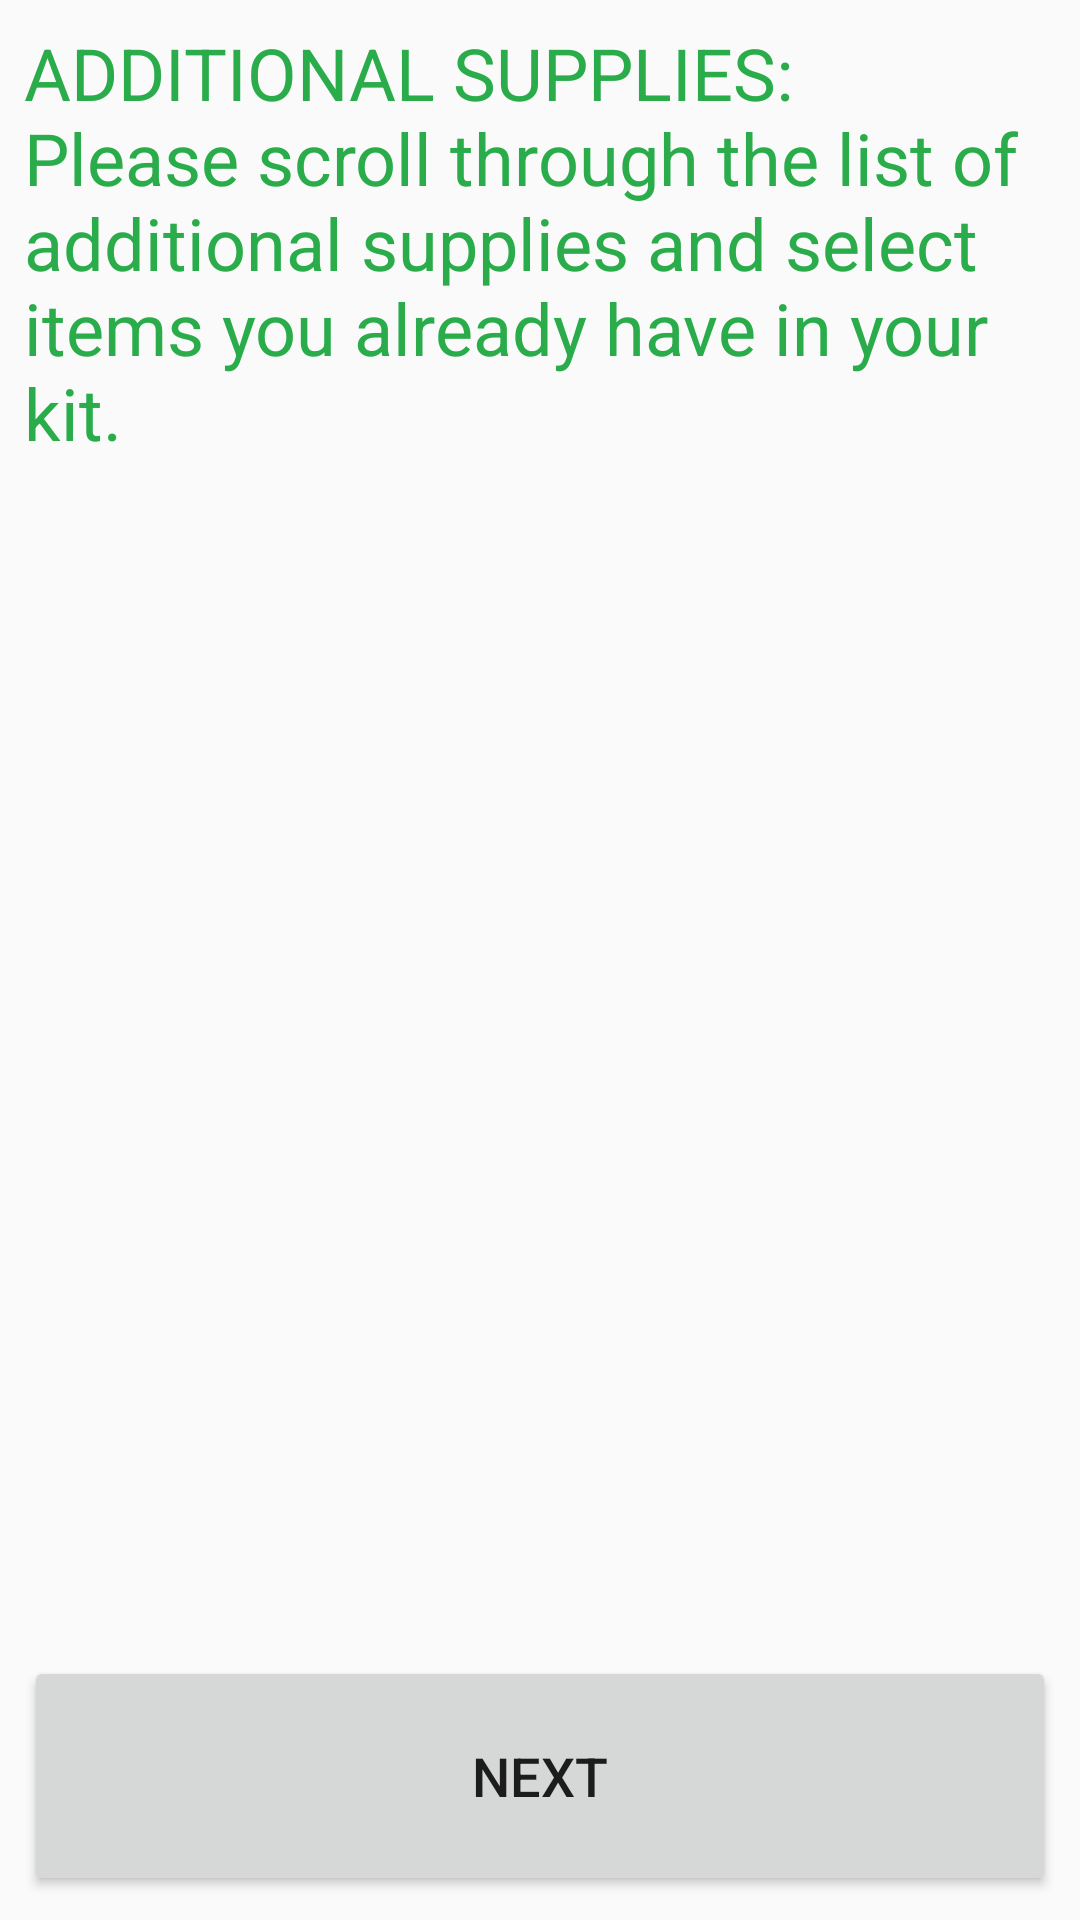

Here is an Android app screen rendered from its layout file. Give the layout XML and the strings, colors and styles it references.
<!-- AndroidManifest.xml: application theme AppTheme.Light -->
<!-- res/layout/activity_additionals_recycler_view.xml -->
<?xml version="1.0" encoding="utf-8"?>
<android.support.constraint.ConstraintLayout xmlns:android="http://schemas.android.com/apk/res/android"
    xmlns:app="http://schemas.android.com/apk/res-auto"
    xmlns:tools="http://schemas.android.com/tools"
    android:layout_width="match_parent"
    android:layout_height="match_parent"
    tools:context="AdapterRecyclerViewAdditionals.AdditionalsRecyclerViewActivity">

    <TextView
        android:id="@+id/pleaseSelectTextView2"
        android:layout_width="0dp"
        android:layout_height="wrap_content"
        android:layout_marginEnd="8dp"
        android:layout_marginStart="8dp"
        android:layout_marginTop="8dp"
        android:text="@string/please_select_2"
        android:textColor="?attr/colorAccent"
        android:textSize="24sp"
        app:layout_constraintEnd_toEndOf="parent"
        app:layout_constraintStart_toStartOf="parent"
        app:layout_constraintTop_toTopOf="parent" />

    <Button
        android:id="@+id/nextButton2"
        android:layout_width="0dp"
        android:layout_height="80dp"
        android:layout_marginBottom="8dp"
        android:layout_marginEnd="8dp"
        android:layout_marginStart="8dp"
        android:text="@string/next"
        android:textSize="18sp"
        app:layout_constraintBottom_toBottomOf="parent"
        app:layout_constraintEnd_toEndOf="parent"
        app:layout_constraintHorizontal_bias="0.0"
        app:layout_constraintStart_toStartOf="parent" />

    <android.support.v7.widget.RecyclerView
        android:id="@+id/recyclerView2"
        android:layout_width="368dp"
        android:layout_height="0dp"
        android:layout_marginEnd="8dp"
        android:layout_marginStart="8dp"
        android:layout_marginTop="8dp"
        app:layout_constraintBottom_toTopOf="@+id/nextButton2"
        app:layout_constraintEnd_toEndOf="parent"
        app:layout_constraintHorizontal_bias="0.0"
        app:layout_constraintStart_toStartOf="parent"
        app:layout_constraintTop_toBottomOf="@+id/pleaseSelectTextView2" />

</android.support.constraint.ConstraintLayout>
<!-- resources referenced by this layout -->
<resources>
  <string name="next">Next</string>
  <string name="please_select_2">ADDITIONAL SUPPLIES: Please scroll through the list of additional supplies and select items you already have in your kit.</string>
  <style name="AppTheme.Light" parent="Theme.AppCompat.Light">
          <item name="colorAccent">@color/darkColorAccent</item>
          <item name="colorPrimaryDark">@color/colorAccentDark</item>
      </style>
  <color name="darkColorAccent">#2aac4b</color>
  <color name="colorAccentDark">#FF4081</color>
</resources>
